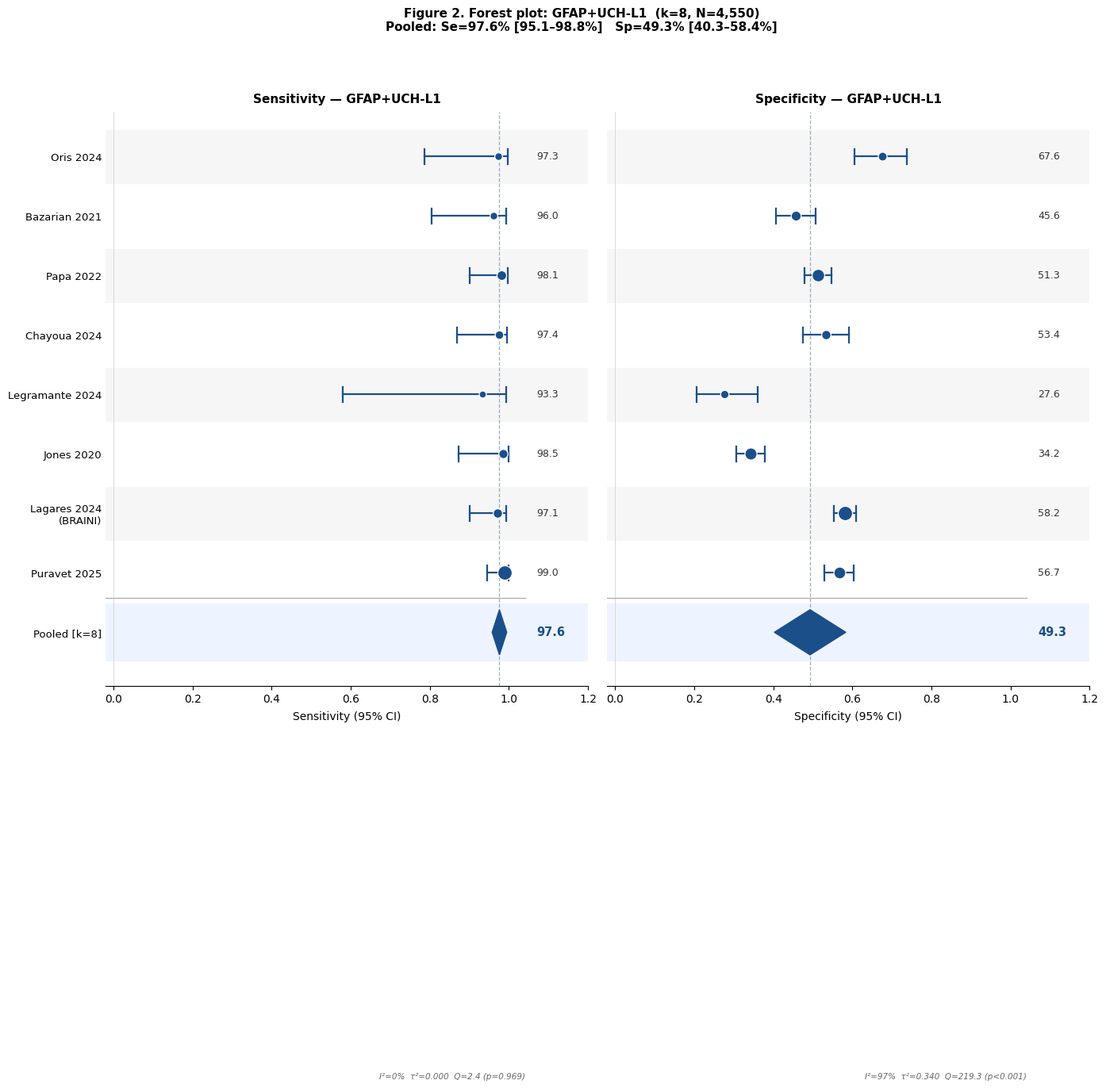
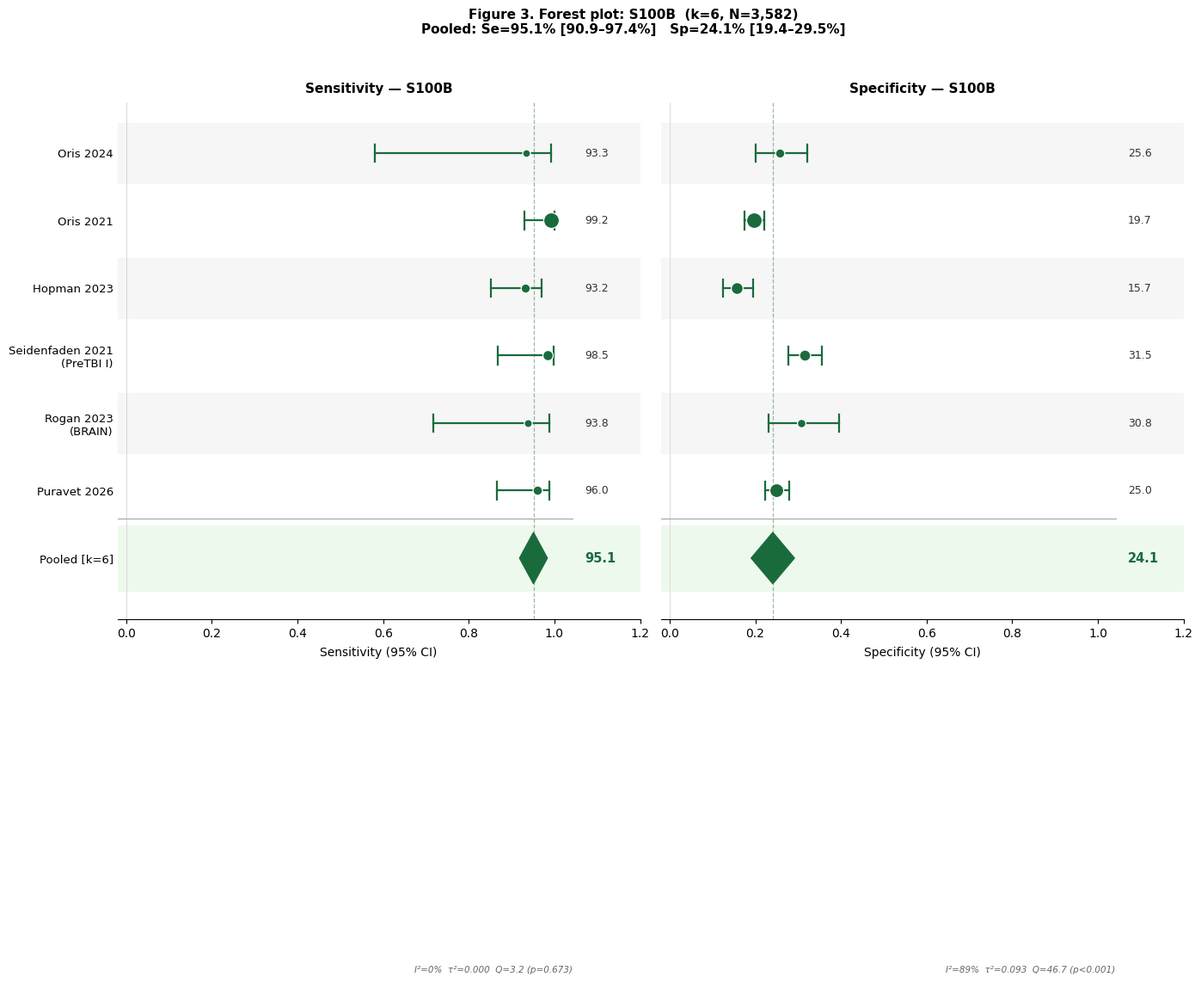
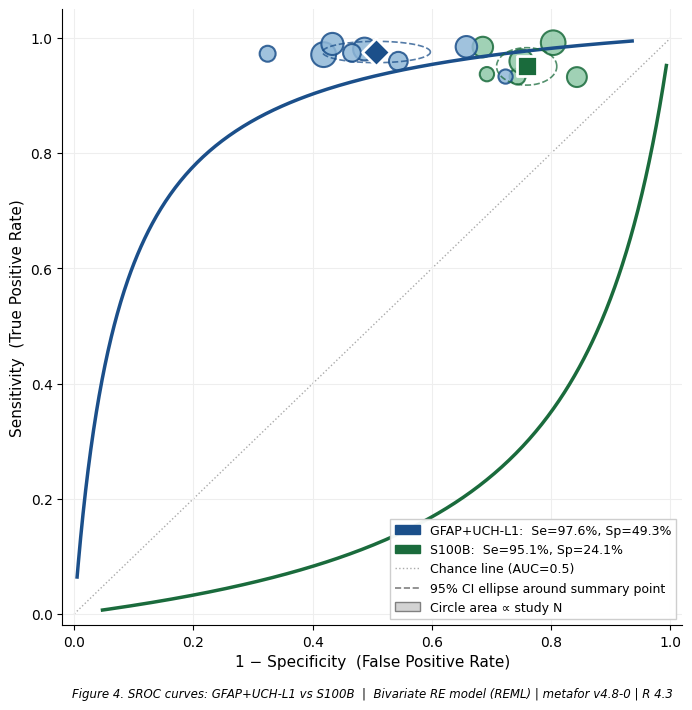
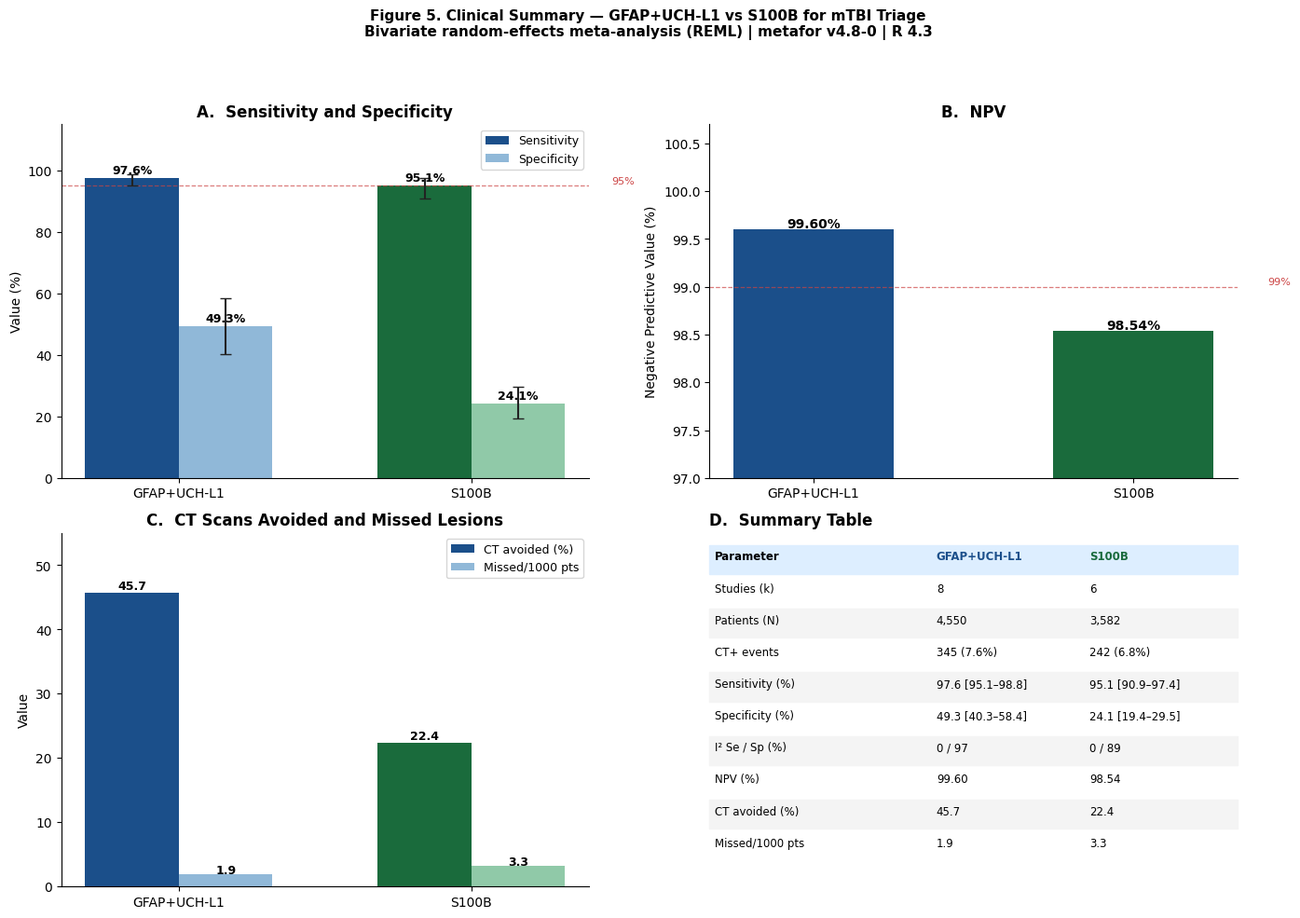
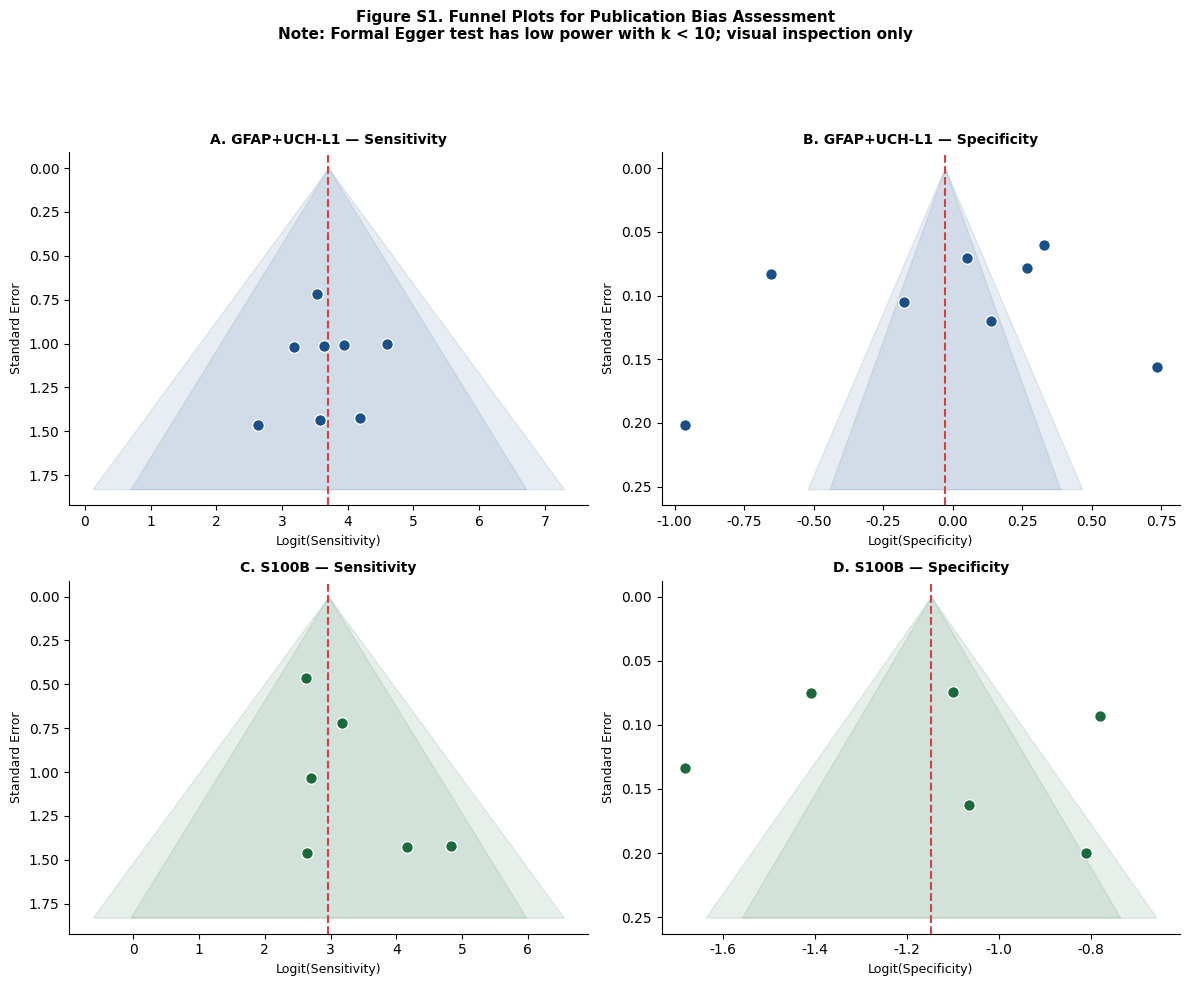

Python code for these plots, in order:
#!/usr/bin/env python3
"""
mTBI Biomarker DTA Meta-Analysis — Publication Figures v13
=============================================================
Data source  : R v13 script (mtbi_metafor_v13.R)
Pooled stats : R metafor REML (hardcoded — primary method)
Study stats  : computed from raw 2×2 tables + Wilson CIs
Figures      : Fig2 (GFAP forest), Fig3 (S100B forest),
               Fig4 (SROC), Fig5 (clinical summary), FigS1 (funnel)
"""

import numpy as np
import matplotlib
matplotlib.use('Agg')
import matplotlib.pyplot as plt
import matplotlib.patches as mpatches
import warnings
warnings.filterwarnings('ignore')

# =============================================================================
# 0. GLOBAL STYLE
# =============================================================================
plt.rcParams.update({
    'font.family'        : 'DejaVu Sans',
    'font.size'          : 10,
    'axes.linewidth'     : 0.8,
    'axes.spines.top'    : False,
    'axes.spines.right'  : False,
    'figure.dpi'         : 150,
    'savefig.dpi'        : 300,
    'savefig.bbox'       : 'tight',
    'savefig.facecolor'  : 'white',
})

COL_G  = '#1B4F8A'   # GFAP dark blue
COL_GL = '#90B8D8'   # GFAP light blue
COL_S  = '#1A6B3C'   # S100B dark green
COL_SL = '#90C9A8'   # S100B light green

# =============================================================================
# 1. RAW 2×2 DATA  (from R v13 — BEFORE continuity correction)
# =============================================================================

GFAP = dict(
    label    = "GFAP+UCH-L1",
    k        = 8,
    N_orig   = 4550,
    CT_pos   = 345,
    prev_pct = 7.6,
    studies  = ["Oris 2024", "Bazarian 2021", "Papa 2022", "Chayoua 2024",
                "Legramante 2024", "Jones 2020",
                "Lagares 2024\n(BRAINI)", "Puravet 2025"],
    TP = np.array([18,  24,  52,  38,   7,  33,  68,  99]),
    FP = np.array([61, 199, 392, 130,  89, 425, 477, 285]),
    FN = np.array([ 0,   1,   1,   1,   0,   0,   2,   1]),
    TN = np.array([127, 167, 413, 149,  34, 221, 663, 373]),
    # ── Pooled (R metafor REML v13) ──────────────────────────────────────────
    pool_se    = 0.976, pool_se_lo = 0.951, pool_se_hi = 0.988,
    pool_sp    = 0.493, pool_sp_lo = 0.403, pool_sp_hi = 0.584,
    I2_se=0,   tau2_se=0.000, Q_se=2.4,   pQ_se=0.969,
    I2_sp=97,  tau2_sp=0.340, Q_sp=219.3, pQ_sp=0.000,
    NPV=99.60, CT_avoided=45.7, missed_1000=1.9,
    color=COL_G, color_l=COL_GL,
)

S100B = dict(
    label    = "S100B",
    k        = 6,
    N_orig   = 3582,
    CT_pos   = 242,
    prev_pct = 6.8,
    studies  = ["Oris 2024", "Oris 2021", "Hopman 2023",
                "Seidenfaden 2021\n(PreTBI I)",
                "Rogan 2023\n(BRAIN)", "Puravet 2026"],
    TP = np.array([ 7,  63,  69,  32,  15,  48]),
    FP = np.array([148, 891, 355, 366,  81, 720]),
    FN = np.array([ 0,   0,   5,   0,   1,   2]),
    TN = np.array([ 51, 218,  66, 168,  36, 240]),
    # ── Pooled (R metafor REML v13) ──────────────────────────────────────────
    pool_se    = 0.951, pool_se_lo = 0.909, pool_se_hi = 0.974,
    pool_sp    = 0.241, pool_sp_lo = 0.194, pool_sp_hi = 0.295,
    I2_se=0,   tau2_se=0.000, Q_se=3.2,  pQ_se=0.673,
    I2_sp=89,  tau2_sp=0.093, Q_sp=46.7, pQ_sp=0.000,
    NPV=98.54, CT_avoided=22.4, missed_1000=3.3,
    color=COL_S, color_l=COL_SL,
)

# =============================================================================
# 2. HELPERS
# =============================================================================

def apply_cc(TP, FP, FN, TN, add=0.5):
    """Continuity correction: add 0.5 to zero cells only."""
    TP = np.where(TP == 0, TP + add, TP.astype(float))
    FN = np.where(FN == 0, FN + add, FN.astype(float))
    FP = np.where(FP == 0, FP + add, FP.astype(float))
    TN = np.where(TN == 0, TN + add, TN.astype(float))
    return TP, FP, FN, TN

def wilson_ci(p, n, z=1.96):
    """Wilson score interval (vectorised)."""
    p  = np.asarray(p, dtype=float)
    n  = np.asarray(n, dtype=float)
    c  = (p + z**2/(2*n)) / (1 + z**2/n)
    m  = z * np.sqrt(p*(1-p)/n + z**2/(4*n**2)) / (1 + z**2/n)
    return np.clip(c - m, 0, 1), np.clip(c + m, 0, 1)

def study_stats(d):
    """Return Se, Sp, CIs, weights, N per study."""
    TP, FP, FN, TN = apply_cc(d['TP'].copy(), d['FP'].copy(),
                               d['FN'].copy(), d['TN'].copy())
    Se   = TP / (TP + FN)
    Sp   = TN / (TN + FP)
    N_se = TP + FN
    N_sp = TN + FP
    se_lo, se_hi = wilson_ci(Se, N_se)
    sp_lo, sp_hi = wilson_ci(Sp, N_sp)
    w_se = 1 / (Se*(1-Se)/N_se + 1e-9)
    w_sp = 1 / (Sp*(1-Sp)/N_sp + 1e-9)
    N    = d['TP'] + d['FP'] + d['FN'] + d['TN']
    return Se, Sp, se_lo, se_hi, sp_lo, sp_hi, w_se, w_sp, N

# =============================================================================
# 3. FIGURES 2 & 3 — FOREST PLOTS
# =============================================================================

def plot_forest(d, fig_num, filename):
    Se, Sp, se_lo, se_hi, sp_lo, sp_hi, w_se, w_sp, N = study_stats(d)
    k      = d['k']
    col    = d['color']
    y      = np.arange(k, 0, -1, dtype=float)   # k … 1 (top to bottom)
    y_pool = 0.0

    fig, axes = plt.subplots(1, 2, figsize=(16, max(6, k*0.8 + 3.0)),
                             gridspec_kw={'wspace': 0.04})

    params = [
        # vals  lo     hi     pool_v          pool_lo         pool_hi
        #  I2      tau2         Q              pQ          w     xlabel
        (Se,   se_lo, se_hi,
         d['pool_se'],  d['pool_se_lo'], d['pool_se_hi'],
         d['I2_se'],    d['tau2_se'],    d['Q_se'],     d['pQ_se'],
         w_se, "Sensitivity (95% CI)"),

        (Sp,   sp_lo, sp_hi,
         d['pool_sp'],  d['pool_sp_lo'], d['pool_sp_hi'],
         d['I2_sp'],    d['tau2_sp'],    d['Q_sp'],     d['pQ_sp'],
         w_sp, "Specificity (95% CI)"),
    ]

    for ax_i, (ax, (vals, lo, hi,
                    pv, plo, phi,
                    I2, tau2, Q, pQ,
                    w, xlabel)) in enumerate(zip(axes, params)):

        # ── Background rows ──────────────────────────────────────────────────
        for i, yi in enumerate(y):
            if i % 2 == 0:
                ax.axhspan(yi - 0.45, yi + 0.45, color='#F6F6F6', zorder=0)
        bg_col = '#EEF4FF' if col == COL_G else '#EEF9EE'
        ax.axhspan(y_pool - 0.48, y_pool + 0.48, color=bg_col, zorder=0)

        ax.axvline(0, color='#CCCCCC', lw=0.5, zorder=1)

        # ── Individual studies ───────────────────────────────────────────────
        max_w = w.max()
        for i, yi in enumerate(y):
            # CI line
            ax.plot([lo[i], hi[i]], [yi, yi], color=col, lw=1.6, zorder=2)
            ax.plot([lo[i]]*2, [yi-0.13, yi+0.13], color=col, lw=1.6, zorder=2)
            ax.plot([hi[i]]*2, [yi-0.13, yi+0.13], color=col, lw=1.6, zorder=2)
            # Point (size ∝ weight)
            sz = 40 + (w[i] / max_w) * 130
            ax.scatter(vals[i], yi, s=sz, color=col, zorder=3,
                       edgecolors='white', linewidth=0.9)
            # Value label
            ax.text(1.07, yi, f"{vals[i]*100:.1f}",
                    va='center', ha='left', fontsize=9, color='#333333')

        # ── Pooled diamond ───────────────────────────────────────────────────
        dw = (phi - plo) / 2
        ax.fill([pv-dw, pv, pv+dw, pv, pv-dw],
                [y_pool, y_pool+0.38, y_pool, y_pool-0.38, y_pool],
                color=col, zorder=3)
        ax.axvline(pv, color=col, lw=0.9, ls='--', alpha=0.45, zorder=1)
        ax.text(1.07, y_pool, f"{pv*100:.1f}",
                va='center', ha='left', fontsize=10.5, fontweight='bold', color=col)

        # ── Separator ────────────────────────────────────────────────────────
        ax.axhline(0.58, color='#AAAAAA', lw=0.9, xmin=0, xmax=0.87, zorder=2)

        # ── Heterogeneity footnote ───────────────────────────────────────────
        p_s = "p<0.001" if pQ < 0.001 else f"p={pQ:.3f}"
        ax.text(0.87, -0.68,
                f"I²={I2:.0f}%  τ²={tau2:.3f}  Q={Q:.1f} ({p_s})",
                ha='right', va='center', fontsize=7.5,
                style='italic', color='#666666',
                transform=ax.transAxes)

        # ── Axes & labels ────────────────────────────────────────────────────
        ax.set_xlim(-0.02, 1.20)
        ax.set_ylim(-0.9, k + 0.75)
        ax.set_xlabel(xlabel, fontsize=10, labelpad=6)
        ax.tick_params(axis='y', length=0)
        ax.spines['left'].set_visible(False)

        col_hdr = "Sensitivity" if ax_i == 0 else "Specificity"
        ax.set_title(f"{col_hdr} — {d['label']}",
                     fontsize=11, fontweight='bold', pad=8)

        if ax_i == 0:
            ax.set_yticks(list(y) + [y_pool])
            ax.set_yticklabels(d['studies'] + [f"Pooled [k={k}]"],
                               fontsize=9.5, ha='right')
        else:
            ax.set_yticks([])

    fig.suptitle(
        f"Figure {fig_num}. Forest plot: {d['label']}  "
        f"(k={k}, N={d['N_orig']:,})\n"
        f"Pooled: Se={d['pool_se']*100:.1f}% "
        f"[{d['pool_se_lo']*100:.1f}–{d['pool_se_hi']*100:.1f}%]   "
        f"Sp={d['pool_sp']*100:.1f}% "
        f"[{d['pool_sp_lo']*100:.1f}–{d['pool_sp_hi']*100:.1f}%]",
        fontsize=11, fontweight='bold', y=1.02,
    )

    plt.savefig(filename, dpi=300, bbox_inches='tight')
    plt.close()
    print(f"  Saved: {filename}")


# =============================================================================
# 4. FIGURE 4 — SROC
# =============================================================================

def sroc_msl(TP, FP, FN, TN):
    """Moses-Shapiro-Littenberg SROC curve. Returns (FPR, TPR) arrays."""
    TP, FP, FN, TN = apply_cc(TP.copy(), FP.copy(), FN.copy(), TN.copy())
    Se = TP / (TP + FN);  Sp = TN / (TN + FP)
    D  = np.log(Se/(1-Se)) + np.log(Sp/(1-Sp))
    S  = np.log(Se/(1-Se)) - np.log(Sp/(1-Sp))
    w  = 1 / ((1/(TP+.5) + 1/(FN+.5)) + (1/(TN+.5) + 1/(FP+.5)))
    a, _ = np.polyfit(S, D, 1, w=w)[::-1]   # intercept, slope
    # Re-fit correctly: D = a + b*S  →  np.polyfit returns [b, a]
    coefs = np.polyfit(S, D, 1, w=w)
    b_coef, a_coef = coefs[0], coefs[1]
    t   = np.linspace(-8, 8, 400)
    tpr = 1 / (1 + np.exp(-(a_coef - t)/2))
    fpr = 1 - 1 / (1 + np.exp(-(a_coef + t)/2))
    ok  = (fpr >= 0) & (fpr <= 1) & (tpr >= 0) & (tpr <= 1)
    return fpr[ok], tpr[ok]


def plot_sroc(d_g, d_s, filename):
    fig, ax = plt.subplots(figsize=(8, 8))

    max_N = max(
        (d_g['TP']+d_g['FP']+d_g['FN']+d_g['TN']).max(),
        (d_s['TP']+d_s['FP']+d_s['FN']+d_s['TN']).max(),
    )

    for d, marker, zo in [(d_g, 'D', 4), (d_s, 's', 3)]:
        TP, FP, FN, TN = apply_cc(d['TP'].copy(), d['FP'].copy(),
                                   d['FN'].copy(), d['TN'].copy())
        Se = TP/(TP+FN);  Sp = TN/(TN+FP)
        N  = d['TP']+d['FP']+d['FN']+d['TN']

        # Individual studies
        sz = np.sqrt(N / max_N) * 320
        ax.scatter(1-Sp, Se, s=sz, color=d['color_l'],
                   edgecolors=d['color'], linewidth=1.5, zorder=zo, alpha=0.85)

        # SROC curve
        fpr, tpr = sroc_msl(d['TP'], d['FP'], d['FN'], d['TN'])
        ax.plot(fpr, tpr, color=d['color'], lw=2.5, zorder=5)

        # Summary operating point
        sp_x = 1 - d['pool_sp']
        se_y = d['pool_se']
        ax.scatter(sp_x, se_y, marker=marker, s=200,
                   color=d['color'], edgecolors='white', linewidth=2, zorder=6)

        # 95% CI ellipse around summary point
        hw_x = (d['pool_sp_hi'] - d['pool_sp_lo']) / 2   # horizontal half-width in SP space
        hw_y = (d['pool_se_hi'] - d['pool_se_lo']) / 2
        theta = np.linspace(0, 2*np.pi, 120)
        ax.plot(sp_x + hw_x*np.cos(theta),
                se_y  + hw_y*np.sin(theta),
                color=d['color'], lw=1.2, ls='--', alpha=0.75, zorder=5)

    # Chance line
    ax.plot([0,1],[0,1], color='#AAAAAA', lw=1, ls=':', zorder=1)
    ax.grid(True, color='#EEEEEE', lw=0.8, zorder=0)

    ax.set_xlim(-0.02, 1.02); ax.set_ylim(-0.02, 1.05)
    ax.set_xlabel("1 − Specificity  (False Positive Rate)", fontsize=11)
    ax.set_ylabel("Sensitivity  (True Positive Rate)", fontsize=11)

    legend_els = [
        mpatches.Patch(color=COL_G,
            label=f"GFAP+UCH-L1:  Se={d_g['pool_se']*100:.1f}%, Sp={d_g['pool_sp']*100:.1f}%"),
        mpatches.Patch(color=COL_S,
            label=f"S100B:  Se={d_s['pool_se']*100:.1f}%, Sp={d_s['pool_sp']*100:.1f}%"),
        plt.Line2D([0],[0], color='#AAAAAA', lw=1, ls=':',
                   label="Chance line (AUC=0.5)"),
        plt.Line2D([0],[0], color='gray', lw=1.2, ls='--',
                   label="95% CI ellipse around summary point"),
        mpatches.Patch(facecolor='lightgray', edgecolor='gray',
                       label="Circle area ∝ study N"),
    ]
    ax.legend(handles=legend_els, loc='lower right', fontsize=9,
              framealpha=0.95, edgecolor='#CCCCCC', fancybox=False)

    # Caption below (JAMA style: no internal title)
    ax.text(0.5, -0.10,
            f"Figure 4. SROC curves: GFAP+UCH-L1 vs S100B  |  "
            f"Bivariate RE model (REML) | metafor v4.8-0 | R 4.3",
            ha='center', va='top', fontsize=8.5, style='italic',
            transform=ax.transAxes)

    plt.savefig(filename, dpi=300, bbox_inches='tight')
    plt.close()
    print(f"  Saved: {filename}")


# =============================================================================
# 5. FIGURE 5 — CLINICAL SUMMARY (2×2 panel)
# =============================================================================

def plot_clinical_summary(d_g, d_s, filename):
    fig, axes = plt.subplots(2, 2, figsize=(14, 10))
    fig.suptitle(
        "Figure 5. Clinical Summary — GFAP+UCH-L1 vs S100B for mTBI Triage\n"
        "Bivariate random-effects meta-analysis (REML) | metafor v4.8-0 | R 4.3",
        fontsize=11, fontweight='bold',
    )

    xlabs  = ["GFAP+UCH-L1", "S100B"]
    x      = np.array([0, 1])
    w      = 0.32

    # ── A: Se & Sp ───────────────────────────────────────────────────────────
    ax = axes[0, 0]
    se_v  = np.array([d_g['pool_se'],    d_s['pool_se']])    * 100
    sp_v  = np.array([d_g['pool_sp'],    d_s['pool_sp']])    * 100
    se_lo = np.array([d_g['pool_se_lo'], d_s['pool_se_lo']]) * 100
    se_hi = np.array([d_g['pool_se_hi'], d_s['pool_se_hi']]) * 100
    sp_lo = np.array([d_g['pool_sp_lo'], d_s['pool_sp_lo']]) * 100
    sp_hi = np.array([d_g['pool_sp_hi'], d_s['pool_sp_hi']]) * 100

    ax.bar(x - w/2, se_v, w, color=[COL_G, COL_S], label='Sensitivity', zorder=2)
    ax.bar(x + w/2, sp_v, w, color=[COL_GL, COL_SL], label='Specificity', zorder=2)
    for i in range(2):
        ax.errorbar(x[i]-w/2, se_v[i],
                    yerr=[[se_v[i]-se_lo[i]], [se_hi[i]-se_v[i]]],
                    fmt='none', color='#222222', capsize=4, lw=1.5, zorder=3)
        ax.errorbar(x[i]+w/2, sp_v[i],
                    yerr=[[sp_v[i]-sp_lo[i]], [sp_hi[i]-sp_v[i]]],
                    fmt='none', color='#222222', capsize=4, lw=1.5, zorder=3)
        ax.text(x[i]-w/2, se_v[i]+1.5, f"{se_v[i]:.1f}%",
                ha='center', fontsize=9, fontweight='bold')
        ax.text(x[i]+w/2, sp_v[i]+1.5, f"{sp_v[i]:.1f}%",
                ha='center', fontsize=9, fontweight='bold')
    ax.axhline(95, color='#CC4444', lw=0.9, ls='--', alpha=0.7)
    ax.text(1.48, 95.6, "95%", color='#CC4444', fontsize=8)
    ax.set_xticks(x); ax.set_xticklabels(xlabs, fontsize=10)
    ax.set_ylim(0, 115); ax.set_ylabel("Value (%)")
    ax.set_title("A.  Sensitivity and Specificity", fontweight='bold')
    ax.legend(fontsize=9, loc='upper right')
    ax.spines['top'].set_visible(False); ax.spines['right'].set_visible(False)

    # ── B: NPV ───────────────────────────────────────────────────────────────
    ax = axes[0, 1]
    npv = np.array([d_g['NPV'], d_s['NPV']])
    ax.bar(x, npv, 0.5, color=[COL_G, COL_S], zorder=2)
    for i in range(2):
        ax.text(x[i], npv[i]+0.02, f"{npv[i]:.2f}%",
                ha='center', fontsize=10, fontweight='bold')
    ax.axhline(99, color='#CC4444', lw=0.9, ls='--', alpha=0.7)
    ax.text(1.42, 99.02, "99%", color='#CC4444', fontsize=8)
    ax.set_xticks(x); ax.set_xticklabels(xlabs, fontsize=10)
    ax.set_ylim(97, 100.7); ax.set_ylabel("Negative Predictive Value (%)")
    ax.set_title("B.  NPV", fontweight='bold')
    ax.spines['top'].set_visible(False); ax.spines['right'].set_visible(False)

    # ── C: CT avoided & Missed ───────────────────────────────────────────────
    ax = axes[1, 0]
    ct_v = np.array([d_g['CT_avoided'],    d_s['CT_avoided']])
    ms_v = np.array([d_g['missed_1000'],   d_s['missed_1000']])
    ax.bar(x - w/2, ct_v, w, color=[COL_G, COL_S], label="CT avoided (%)", zorder=2)
    ax.bar(x + w/2, ms_v, w, color=[COL_GL, COL_SL], label="Missed/1000 pts", zorder=2)
    for i in range(2):
        ax.text(x[i]-w/2, ct_v[i]+0.5, f"{ct_v[i]:.1f}",
                ha='center', fontsize=9, fontweight='bold')
        ax.text(x[i]+w/2, ms_v[i]+0.08, f"{ms_v[i]:.1f}",
                ha='center', fontsize=9, fontweight='bold')
    ax.set_xticks(x); ax.set_xticklabels(xlabs, fontsize=10)
    ax.set_ylim(0, 55); ax.set_ylabel("Value")
    ax.set_title("C.  CT Scans Avoided and Missed Lesions", fontweight='bold')
    ax.legend(fontsize=9)
    ax.spines['top'].set_visible(False); ax.spines['right'].set_visible(False)

    # ── D: Summary table ─────────────────────────────────────────────────────
    ax = axes[1, 1]
    ax.axis('off')
    ax.set_title("D.  Summary Table", fontweight='bold', loc='left', pad=6)

    rows = [
        ["Parameter",          "GFAP+UCH-L1",                    "S100B"],
        ["Studies (k)",        "8",                               "6"],
        ["Patients (N)",       "4,550",                           "3,582"],
        ["CT+ events",         f"345 (7.6%)",                     f"242 (6.8%)"],
        ["Sensitivity (%)",
         f"{d_g['pool_se']*100:.1f} [{d_g['pool_se_lo']*100:.1f}–{d_g['pool_se_hi']*100:.1f}]",
         f"{d_s['pool_se']*100:.1f} [{d_s['pool_se_lo']*100:.1f}–{d_s['pool_se_hi']*100:.1f}]"],
        ["Specificity (%)",
         f"{d_g['pool_sp']*100:.1f} [{d_g['pool_sp_lo']*100:.1f}–{d_g['pool_sp_hi']*100:.1f}]",
         f"{d_s['pool_sp']*100:.1f} [{d_s['pool_sp_lo']*100:.1f}–{d_s['pool_sp_hi']*100:.1f}]"],
        ["I² Se / Sp (%)",
         f"{d_g['I2_se']:.0f} / {d_g['I2_sp']:.0f}",
         f"{d_s['I2_se']:.0f} / {d_s['I2_sp']:.0f}"],
        ["NPV (%)",            f"{d_g['NPV']:.2f}",              f"{d_s['NPV']:.2f}"],
        ["CT avoided (%)",     f"{d_g['CT_avoided']:.1f}",       f"{d_s['CT_avoided']:.1f}"],
        ["Missed/1000 pts",    f"{d_g['missed_1000']:.1f}",      f"{d_s['missed_1000']:.1f}"],
    ]

    col_x    = [0.01, 0.43, 0.72]
    rh       = 0.090
    y0       = 0.96

    for ri, row in enumerate(rows):
        yy = y0 - ri * rh
        bg = '#DDEEFF' if ri == 0 else ('#F4F4F4' if ri % 2 == 0 else 'white')
        ax.add_patch(plt.Rectangle((0, yy - rh*0.85), 1, rh*0.92,
                                   transform=ax.transAxes,
                                   color=bg, zorder=0, clip_on=False))
        for ci, (cell, cx) in enumerate(zip(row, col_x)):
            fw  = 'bold' if ri == 0 else 'normal'
            col = (COL_G  if (ri == 0 and ci == 1) else
                   COL_S  if (ri == 0 and ci == 2) else 'black')
            ax.text(cx, yy - rh*0.30, cell,
                    transform=ax.transAxes,
                    fontsize=8.5, fontweight=fw, color=col, va='center')

    plt.tight_layout(rect=[0, 0, 1, 0.94])
    plt.savefig(filename, dpi=300, bbox_inches='tight')
    plt.close()
    print(f"  Saved: {filename}")


# =============================================================================
# 6. FIGURE S1 — FUNNEL PLOTS
# =============================================================================

def plot_funnel(d_g, d_s, filename):
    fig, axes = plt.subplots(2, 2, figsize=(12, 10))
    fig.suptitle(
        "Figure S1. Funnel Plots for Publication Bias Assessment\n"
        "Note: Formal Egger test has low power with k < 10; visual inspection only",
        fontsize=11, fontweight='bold',
    )

    panel_labels = [["A", "B"], ["C", "D"]]

    for ri, (d, col) in enumerate([(d_g, COL_G), (d_s, COL_S)]):
        TP, FP, FN, TN = apply_cc(d['TP'].copy(), d['FP'].copy(),
                                   d['FN'].copy(), d['TN'].copy())
        Se = TP/(TP+FN);  Sp = TN/(TN+FP)
        N_se = TP+FN;     N_sp = TN+FP

        for ci, (vals, pv, Nv, xlabel, tail) in enumerate([
            (Se, d['pool_se'], N_se,
             "Logit(Sensitivity)", f"{d['label']} — Sensitivity"),
            (Sp, d['pool_sp'], N_sp,
             "Logit(Specificity)", f"{d['label']} — Specificity"),
        ]):
            ax     = axes[ri, ci]
            lv     = np.log(vals/(1-vals))
            se_arr = np.sqrt(1 / (Nv * vals * (1-vals)))
            pool_l = np.log(pv/(1-pv))

            ax.scatter(lv, se_arr, color=col, s=70,
                       edgecolors='white', linewidth=0.9, zorder=3)
            ax.axvline(pool_l, color='#CC4444', lw=1.5, ls='--', zorder=2)

            # Pseudo-confidence funnel
            max_se = se_arr.max() * 1.25
            se_r   = np.linspace(0, max_se, 200)
            for alpha_mult, alpha in [(1.96, 0.10), (1.645, 0.10)]:
                ax.fill_betweenx(se_r,
                                 pool_l - alpha_mult*se_r,
                                 pool_l + alpha_mult*se_r,
                                 alpha=alpha, color=col, zorder=1)

            ax.invert_yaxis()
            ax.set_xlabel(xlabel, fontsize=9)
            ax.set_ylabel("Standard Error", fontsize=9)
            ax.set_title(f"{panel_labels[ri][ci]}. {tail}",
                         fontsize=10, fontweight='bold')
            ax.spines['top'].set_visible(False)
            ax.spines['right'].set_visible(False)

    plt.tight_layout(rect=[0, 0, 1, 0.92])
    plt.savefig(filename, dpi=300, bbox_inches='tight')
    plt.close()
    print(f"  Saved: {filename}")



# =============================================================================
# 7. RUN ALL
# =============================================================================
if __name__ == '__main__':
    import os
    # Save figures to current directory instead of /mnt/user-data/outputs
    print("Generating figures (data aligned with R metafor REML v13)...\n")

    plot_forest(GFAP,  2, "Fig2_forest_gfap_v13.png")
    plot_forest(S100B, 3, "Fig3_forest_s100b_v13.png")
    plot_sroc(GFAP, S100B,       "Fig4_sroc_v13.png")
    plot_clinical_summary(GFAP, S100B, "Fig5_clinical_summary_v13.png")
    plot_funnel(GFAP, S100B,     "FigS1_funnel_v13.png")

    print("\nDone. All 5 figures saved to current directory")
